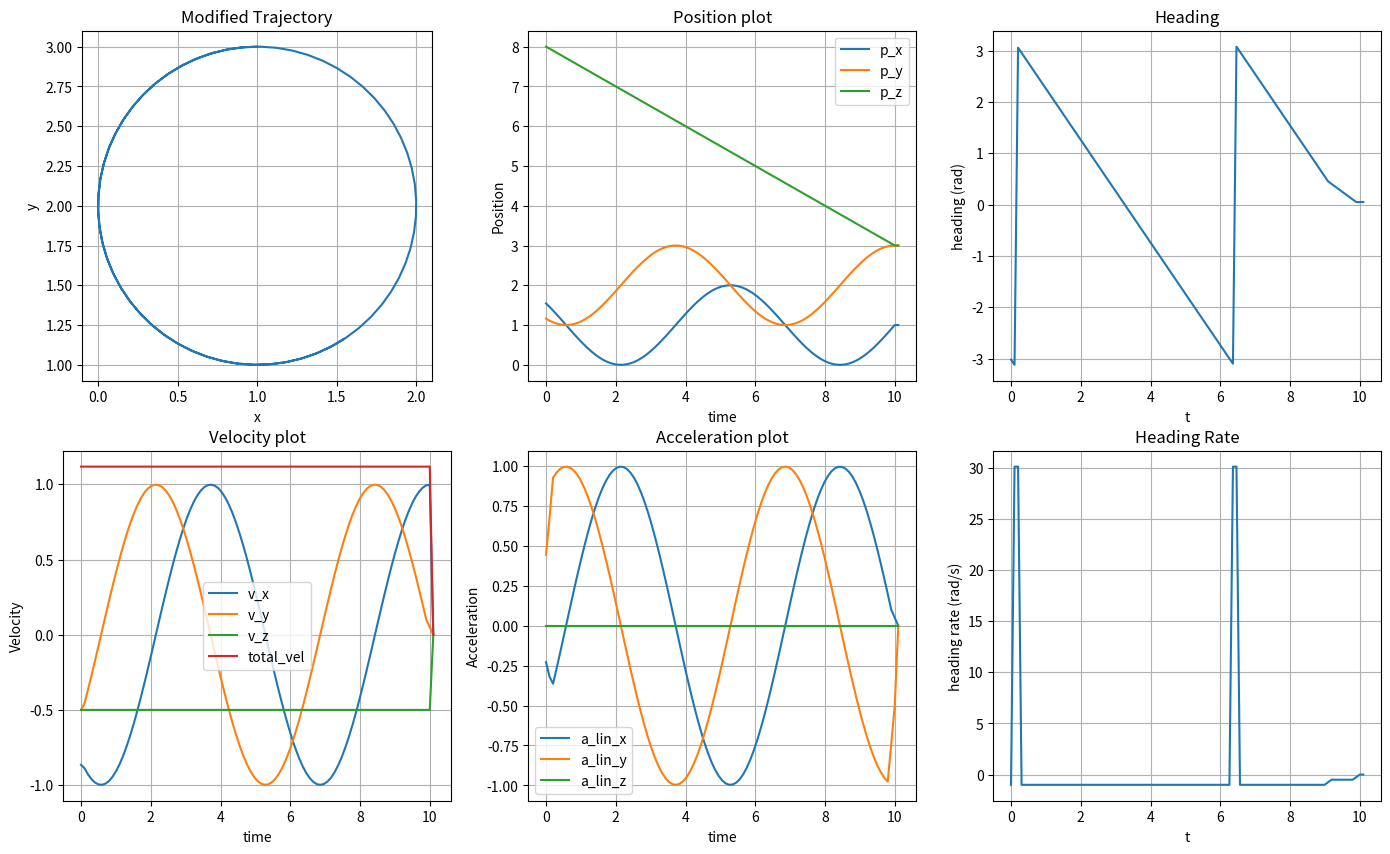

Recreate this plot in Python.
# import numpy as np
# import numpy as np
# import matplotlib.pyplot as plt
# from mpl_toolkits.mplot3d import Axes3D

# class QuadcopterTrajectory:
#     def __init__(self, init_values):
#         # Randomize the coefficients a, b, c (same for x, y, z)
#         self.a, self.b, self.c = [init_values[0], init_values[1], init_values[2]]
#         # For a closed loop, d = 0 and e = 2a + b (for x, y, z)
#         self.d = 0
#         self.e = 2*self.a + self.b
#         # Similarly, for y and z
#         self.f, self.g, self.h = [init_values[5], init_values[4], init_values[5]]
#         self.i = 0
#         self.j = 2*self.f + self.g
#         # And for z
#         self.k, self.l, self.m = [init_values[6], init_values[7], init_values[8]]
#         self.n = 0
#         self.o = 2*self.k + self.l

#     def get_trajectory_point(self, t):
#         x = self.a*t**5 + self.b*t**2 + self.c*t + self.d
#         y = self.e*t**5 + self.f*t**2 + self.g*t + self.h
#         z = self.i*t**5 + self.j*t**2 + self.k*t + self.l
#         return np.array([x, y, z])

#     def get_trajectory_velocity(self, t):
#         v_x = 5*self.a*t**2 + 2*self.b*t + self.c
#         v_y = 5*self.e*t**2 + 2*self.f*t + self.g
#         v_z = 5*self.i*t**2 + 2*self.j*t + self.k
#         return np.array([v_x, v_y, v_z])


# traj_init_values = np.array([-1, 1, 1,
#                             0, 0, 0,
#                             -0.1, 0.1, 0])

# # Create a robot trajectory instance
# robot_trajectory = QuadcopterTrajectory(traj_init_values)

# # Time vector from 0 to 1 with 100 steps
# t = np.linspace(0, 10.24, 1024)

# # Get trajectory points
# trajectory_points = np.array([robot_trajectory.get_trajectory_point(ti) for ti in t])
# velocity_points = np.array([robot_trajectory.get_trajectory_velocity(ti) for ti in t])
# print(max(velocity_points[:, 0]), max(velocity_points[:, 1]), max(velocity_points[:, 2]))
# # Plotting
# fig = plt.figure(figsize=(10, 8))
# ax = fig.add_subplot(111, projection='3d')
# ax.plot(trajectory_points[:, 0], trajectory_points[:, 1], trajectory_points[:, 2], label='Trajectory')
# ax.set_xlabel('X')
# ax.set_ylabel('Y')
# ax.set_zlabel('Z')
# ax.legend()
# # ax.set_xlim(-5, 5)  # Set x-axis limits
# # ax.set_ylim(-5, 5)  # Set y-axis limits
# # ax.set_zlim(-5, 5)  # Set z-axis limits
# plt.title('Robot Trajectory')
# plt.show()


# class QuadcopterCircularTrajectory:
#     def __init__(self, center=np.array([0, 0, 0]), radius=1, height=0):
#         # Circle parameters
#         self.h, self.k, self.z_const = center  # (h, k) is the center of the circle in xy-plane, z_const is the constant z-height
#         self.radius = radius
#         self.omega = 2 * np.pi  # Angular velocity for one full circle in 1 time unit
#         self.height = height
#     def get_trajectory_point(self, t):
#         # Compute x and y using parametric equations for a circle
#         x = self.h + self.radius * np.cos(self.omega * t)
#         y = self.k + self.radius * np.sin(self.omega * t)
#         z = self.z_const + self.height  # Assuming constant z for circle in xy-plane
#         return np.array([x, y, z])

#     def get_trajectory_velocity(self, t):
#         # Compute derivatives of x and y w.r.t. t
#         v_x = -self.radius * self.omega * np.sin(self.omega * t)
#         v_y = self.radius * self.omega * np.cos(self.omega * t)
#         v_z = 0  # No change in z direction as the height is constant
#         return np.array([v_x, v_y, v_z])


import matplotlib.pyplot as plt
import pandas as pd
import numpy as np
import os

# Assuming the Trajectory class definition is here or imported

import matplotlib.pyplot as plt
import pandas as pd
import numpy as np
import os

class Trajectory:
    def __init__(self, df):
        self.df = df

    def reverse(self):
        start_time = self.df["t"].iloc[0]
        end_time = self.df["t"].iloc[-1]
        self.df = self.df.iloc[::-1].reset_index(drop=True)
        self.df["t"] = start_time + end_time - self.df["t"]
        self.df["v_x"] *= -1
        self.df["v_y"] *= -1
        self.df["v_z"] *= -1
        return self

    def mirror_x(self):
        self.df["p_x"] *= -1
        self.df["v_x"] *= -1
        self.df["a_lin_x"] *= -1
        return self

    def mirror_y(self):
        self.df["p_y"] *= -1
        self.df["v_y"] *= -1
        self.df["a_lin_y"] *= -1
        return self

    def translate(self, x, y, z):
        self.df["p_x"] += x
        self.df["p_y"] += y
        self.df["p_z"] += z
        return self

    def close_trajectory(self):
        last_line = self.df.tail(1).copy()
        last_line['t'] = self.df.iloc[-1]['t'] + (self.df.iloc[-1]['t'] - self.df.iloc[-2]['t'])
        last_line['p_x'] = round(self.df.iloc[-1]['p_x'], 2)
        last_line['p_y'] = round(self.df.iloc[-1]['p_y'], 2)
        last_line['p_z'] = round(self.df.iloc[-1]['p_z'], 2)
        last_line['v_x'] = 0.
        last_line['v_y'] = 0.
        last_line['v_z'] = 0.
        last_line['a_lin_x'] = 0.
        last_line['a_lin_y'] = 0.
        last_line['a_lin_z'] = 0.
        last_line['total_vel'] = 0.
        last_line['total_acc'] = 0.

        self.df = pd.concat([self.df, last_line]).reset_index(drop=True)

    def compute_total(self):
        self.df['total_vel'] = (self.df['v_x'] ** 2 + self.df['v_y'] ** 2 + self.df['v_z'] ** 2) ** .5
        self.df['total_acc'] = (self.df['a_lin_x'] ** 2 + self.df['a_lin_y'] ** 2 + self.df['a_lin_z'] ** 2) ** .5

    def add_gradients(self):
         # Compute the velocity vector
        self.df["v_x"] = np.gradient(self.df["p_x"], self.df["t"])
        self.df["v_y"] = np.gradient(self.df["p_y"], self.df["t"])
        self.df["v_z"] = np.gradient(self.df["p_z"], self.df["t"])

        # Calculate the acceleration as the derivatives of the velocities
        self.df["a_lin_x"] = np.gradient(self.df["v_x"], self.df["t"])
        self.df["a_lin_y"] = np.gradient(self.df["v_y"], self.df["t"])
        self.df["a_lin_z"] = np.gradient(self.df["v_z"], self.df["t"])

    def add_distance(self):
        self.df["distance"] = .0
        for i in range(1, len(self.df.index)):
            prev = self.df.iloc[i - 1]
            cur = self.df.iloc[i]
            dif = cur - prev
            self.df.loc[self.df.index[i], "distance"] = (
                prev["distance"] +
                np.sqrt(
                    dif["p_x"] ** 2 +
                    dif["p_y"] ** 2 +
                    dif["p_z"] ** 2
                )
            )

    def add_heading(self, look_ahead=0.):
        self.add_distance()
        for i in range(len(self.df.index) - 1):
            d = self.df.iloc[i]["distance"]
            for j in range(i, len(self.df.index)):
                if self.df.iloc[j]["distance"] - d > look_ahead:
                    break
            dx = self.df.iloc[j]["p_x"] - self.df.iloc[i]["p_x"]
            dy = self.df.iloc[j]["p_y"] - self.df.iloc[i]["p_y"]
            self.df.loc[self.df.index[i], "heading"] = np.arctan2(dy, dx)
        self.df.loc[self.df.index[-1], "heading"] = self.df.iloc[-2]["heading"]
        self.df['heading_rate'] = np.gradient(self.df["heading"], self.df["t"])

    def plot(self, title="Trajectory"):
        def subplot(i, j, to_plot, type):
            for series in to_plot:
                axs[i][j].plot(self.df['t'].values, self.df[series].values)

            axs[i][j].set_title(type + " plot")
            axs[i][j].grid()
            axs[i][j].set_xlabel('time')
            axs[i][j].set_ylabel(type)
            axs[i][j].legend(to_plot)

        _, axs = plt.subplots(2, 3, figsize=(17, 10))

        axs[0][0].set_title(title)
        axs[0][0].set_aspect('equal')
        axs[0][0].plot(self.df['p_x'].values, self.df['p_y'].values)
        axs[0][0].grid()
        axs[0][0].set_xlabel('x')
        axs[0][0].set_ylabel('y')

        subplot(i=0, j=1, to_plot=['p_x', 'p_y', 'p_z'], type="Position")
        subplot(i=1, j=0, to_plot=['v_x', 'v_y', 'v_z', 'total_vel'], type="Velocity")
        subplot(i=1, j=1, to_plot=['a_lin_x', 'a_lin_y', 'a_lin_z'], type="Acceleration")

        axs[1][2].set_title("Heading Rate")
        axs[1][2].plot(self.df['t'].values, self.df['heading_rate'].values)
        axs[1][2].grid()
        axs[1][2].set_xlabel('t')
        axs[1][2].set_ylabel('heading rate (rad/s)')

        axs[0][2].set_title("Heading")
        axs[0][2].plot(self.df['t'].values, self.df['heading'].values)
        axs[0][2].grid()
        axs[0][2].set_xlabel('t')
        axs[0][2].set_ylabel('heading (rad)')

        plt.show()

    def save(self, path):
        if not path.endswith(".csv"):
            path += ".csv"
        os.makedirs("csv", exist_ok=True)
        path = os.path.join('csv', path)
        self.df.to_csv(path, index=False)

    def copy(self):
        return Trajectory(self.df.copy())

    def last(self):
        return self.df.iloc[-1]

    def __len__(self):
        return self.df.shape[0]

    def __str__(self):
        return self.df

    def __add__(self, other):
        df = other.df.copy()
        df.t += self.last().t
        return Trajectory(df=pd.concat([self.df, df]).reset_index(drop=True))



def main():
    # Create a sample dataframe for a trajectory
    data = {
        't': np.linspace(0, 10, 100),
        'p_x': np.sin(np.linspace(0, 10, 100)),
        'p_y': np.cos(np.linspace(0, 10, 100)),
        'p_z': np.linspace(0, 5, 100),
        'v_x': np.cos(np.linspace(0, 10, 100)),
        'v_y': -np.sin(np.linspace(0, 10, 100)),
        'v_z': np.full(100, 0.5),
        'a_lin_x': -np.sin(np.linspace(0, 10, 100)),
        'a_lin_y': -np.cos(np.linspace(0, 10, 100)),
        'a_lin_z': np.zeros(100),
    }
    df = pd.DataFrame(data)

    # Initialize the Trajectory object
    trajectory = Trajectory(df)

    # Perform some operations
    trajectory.reverse()
    trajectory.mirror_x()
    trajectory.translate(1, 2, 3)
    trajectory.compute_total()
    trajectory.add_gradients()
    trajectory.add_distance()
    trajectory.add_heading(look_ahead=1.0)
    trajectory.close_trajectory()

    # Plot the trajectory
    trajectory.plot(title="Modified Trajectory")

    # Save the trajectory to a file
    trajectory.save("modified_trajectory.csv")

if __name__ == "__main__":
    main()
